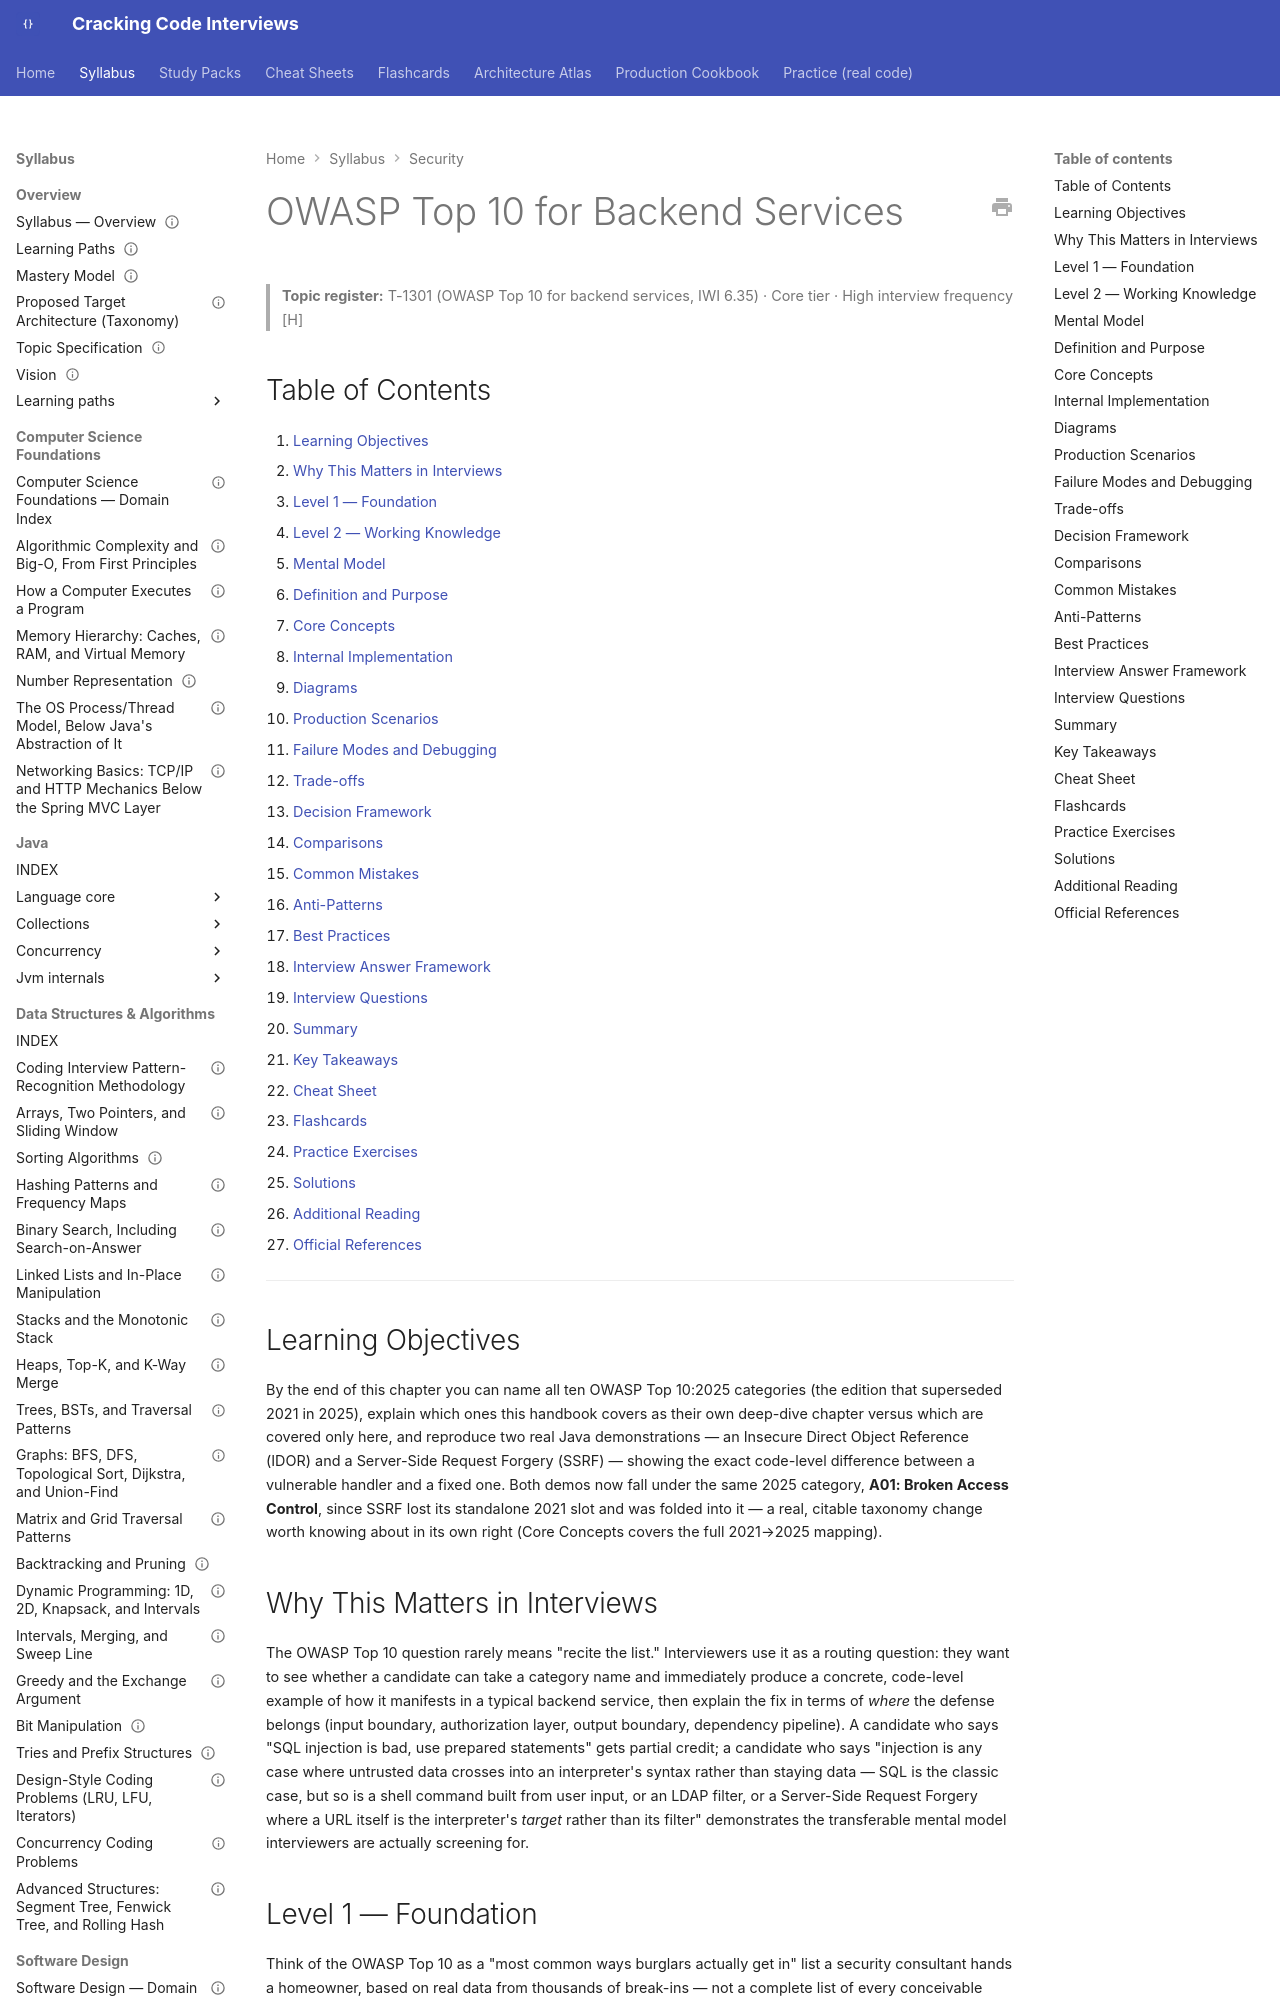

repository: JuanMelendres/cracking-code-interviews · page: syllabus/12-security/owasp-top-10-for-backend-services/index.html · generator: mkdocs

---
title: "OWASP Top 10 for Backend Services"
slug: owasp-top-10-for-backend-services
document_type: handbook-chapter
domain: 12-security
status: canonical
version: 2.1
last_reviewed: 2026-09-21
topic_id: T-1301
mastery_levels_covered:
  - L1
  - L2
  - L3
  - L4
difficulty:
  - intermediate
  - advanced
target_levels:
  - senior
  - staff
prerequisites: []
related:
  - authn-authz-rbac-vs-abac.md
  - applied-cryptography-hashing-signing-tls.md
  - injection-input-validation-output-encoding.md
  - secrets-management-and-key-rotation.md
  - supply-chain-security-sbom-and-dependency-risk.md
  - multi-tenancy-isolation-models.md
  - csrf-cors-and-session-security.md
  - authentication-attack-defense-brute-force-and-mfa.md
  - ../02-java/language-core/serialization-hazards-and-alternatives.md
  - oauth2-oidc-and-jwt.md
  - ../05-spring/security-filter-chain.md
  - ../../study-packs/week-17/01-owasp-top-10-for-backend-services.md
official_references:
  - https://owasp.org/Top10/2025/
source_history:
  - handbook/security/owasp-top-10-for-backend-services.md
---

# OWASP Top 10 for Backend Services

> **Topic register:** T-1301 (OWASP Top 10 for backend services, IWI 6.35) · Core tier · High interview frequency [H]

## Table of Contents

1. [Learning Objectives](#learning-objectives)
2. [Why This Matters in Interviews](#why-this-matters-in-interviews)
3. [Level 1 — Foundation](#level-1-foundation)
4. [Level 2 — Working Knowledge](#level-2-working-knowledge)
5. [Mental Model](#mental-model)
6. [Definition and Purpose](#definition-and-purpose)
7. [Core Concepts](#core-concepts)
8. [Internal Implementation](#internal-implementation)
9. [Diagrams](#diagrams)
10. [Production Scenarios](#production-scenarios)
11. [Failure Modes and Debugging](#failure-modes-and-debugging)
12. [Trade-offs](#trade-offs)
13. [Decision Framework](#decision-framework)
14. [Comparisons](#comparisons)
15. [Common Mistakes](#common-mistakes)
16. [Anti-Patterns](#anti-patterns)
17. [Best Practices](#best-practices)
18. [Interview Answer Framework](#interview-answer-framework)
19. [Interview Questions](#interview-questions)
20. [Summary](#summary)
21. [Key Takeaways](#key-takeaways)
22. [Cheat Sheet](#cheat-sheet)
23. [Flashcards](#flashcards)
24. [Practice Exercises](#practice-exercises)
25. [Solutions](#solutions)
26. [Additional Reading](#additional-reading)
27. [Official References](#official-references)

---

## Learning Objectives

By the end of this chapter you can name all ten OWASP Top 10:2025 categories (the edition that superseded 2021 in 2025), explain which ones this handbook covers as their own deep-dive chapter versus which are covered only here, and reproduce two real Java demonstrations — an Insecure Direct Object Reference (IDOR) and a Server-Side Request Forgery (SSRF) — showing the exact code-level difference between a vulnerable handler and a fixed one. Both demos now fall under the same 2025 category, **A01: Broken Access Control**, since SSRF lost its standalone 2021 slot and was folded into it — a real, citable taxonomy change worth knowing about in its own right (Core Concepts covers the full 2021→2025 mapping).

## Why This Matters in Interviews

The OWASP Top 10 question rarely means "recite the list." Interviewers use it as a routing question: they want to see whether a candidate can take a category name and immediately produce a concrete, code-level example of how it manifests in a typical backend service, then explain the fix in terms of *where* the defense belongs (input boundary, authorization layer, output boundary, dependency pipeline). A candidate who says "SQL injection is bad, use prepared statements" gets partial credit; a candidate who says "injection is any case where untrusted data crosses into an interpreter's syntax rather than staying data — SQL is the classic case, but so is a shell command built from user input, or an LDAP filter, or a Server-Side Request Forgery where a URL itself is the interpreter's *target* rather than its filter" demonstrates the transferable mental model interviewers are actually screening for.
